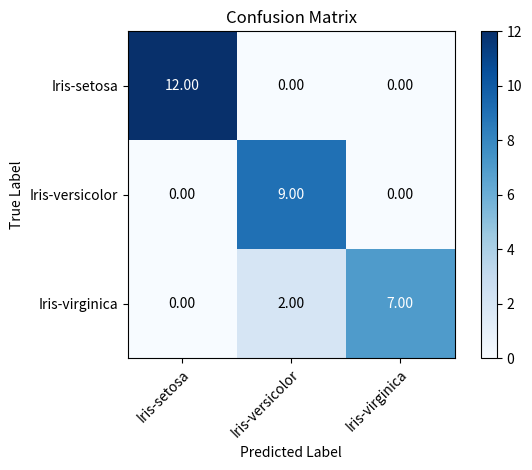

Source code (Python):
from __future__ import division
import numpy as np
import matplotlib.pyplot as plt
def plot_confusion_matrix(cm, classes, normalize=False, title="Confusion Matrix", cmap=None, plot=True):
    if cmap is None:
        cmap = plt.cm.Blues
    fig, ax = plt.subplots()
    im = ax.imshow(cm, interpolation='nearest', cmap=cmap)
    ax.figure.colorbar(im, ax=ax)
    ax.set(
        xticks=np.arange(cm.shape[1]),
        yticks=np.arange(cm.shape[0]),
        xticklabels=classes,
        yticklabels=classes,
        title=title,
        ylabel='True Label',
        xlabel='Predicted Label'
    )
    plt.setp(ax.get_xticklabels(), rotation=45, ha="right", rotation_mode="anchor")
    fmt = '.2f' if normalize else 'd'
    thresh = cm.max() / 2.0
    for i in range(cm.shape[0]):
        for j in range(cm.shape[1]):
            ax.text(
                j, i, format(cm[i, j], fmt),
                ha="center", va="center",
                color="white" if cm[i, j] > thresh else "black"
            )
    fig.tight_layout()
    if plot:
        plt.show()
    return ax, classes, cm
def confusion_matrix(actual, predicted):
    actual = list(actual)
    predicted = list(predicted)
    assert len(actual) == len(predicted)
    classes = np.unique(actual).tolist()
    num_classes = len(classes)
    cm = np.zeros((num_classes, num_classes), dtype=int)
    for i in range(len(predicted)):
        true_idx = classes.index(actual[i])
        pred_idx = classes.index(predicted[i])
        cm[true_idx][pred_idx] += 1
    return cm, classes
if __name__ == '__main__':
    actual_labels = [
        'Iris-virginica', 'Iris-versicolor', 'Iris-versicolor', 'Iris-virginica', 'Iris-versicolor',
        'Iris-versicolor', 'Iris-setosa', 'Iris-setosa', 'Iris-versicolor', 'Iris-setosa',
        'Iris-setosa', 'Iris-setosa', 'Iris-versicolor', 'Iris-virginica', 'Iris-setosa',
        'Iris-setosa', 'Iris-virginica', 'Iris-versicolor', 'Iris-setosa', 'Iris-setosa',
        'Iris-virginica', 'Iris-setosa', 'Iris-virginica', 'Iris-setosa', 'Iris-virginica',
        'Iris-virginica', 'Iris-versicolor', 'Iris-virginica', 'Iris-versicolor', 'Iris-setosa'
    ]
    predicted_labels = [
        'Iris-versicolor', 'Iris-versicolor', 'Iris-versicolor', 'Iris-virginica', 'Iris-versicolor',
        'Iris-versicolor', 'Iris-setosa', 'Iris-setosa', 'Iris-versicolor', 'Iris-setosa',
        'Iris-setosa', 'Iris-setosa', 'Iris-versicolor', 'Iris-virginica', 'Iris-setosa',
        'Iris-setosa', 'Iris-virginica', 'Iris-versicolor', 'Iris-setosa', 'Iris-setosa',
        'Iris-virginica', 'Iris-setosa', 'Iris-virginica', 'Iris-setosa', 'Iris-virginica',
        'Iris-virginica', 'Iris-versicolor', 'Iris-versicolor', 'Iris-versicolor', 'Iris-setosa'
    ]
    cm, classes = confusion_matrix(actual_labels, predicted_labels)
    plot_confusion_matrix(cm.astype(float), classes, normalize=True)
